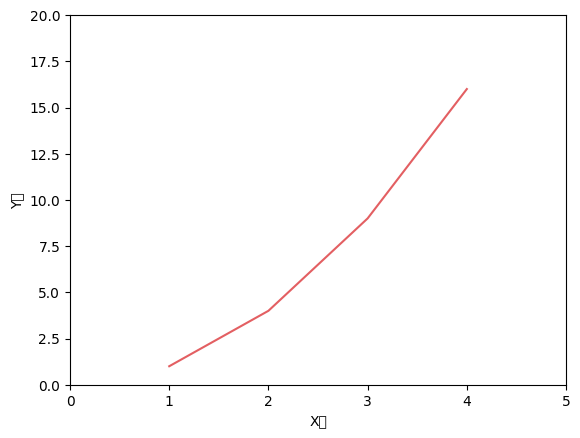

Source code (Python):
#date: 2021-11-17T16:51:31Z
#url: https://api.github.com/gists/723bb65f3577fc45f6ca0e7e9f7bb4d9
#owner: https://api.github.com/users/chinshin5513


'''
  시각화
  1. matplotlib 패키지 사용
  2. pandas 시각화 제공 ( matplotlib 기능 일부분 제공 )
  3. matplotlib  +seaborn 패키지
  설치
  pip install matplotlib
'''
import matplotlib.pyplot as plt

# 한글설정
plt.rc("font", family="Malgun Gothic")

'''
   색상 지정
   1) 'b','r' ....
   2) 색상명
   3) 16진수 색상
'''

plt.plot([1,2,3,4],[1,4,9,16], color="#e35f62")
plt.xlabel("X값")
plt.ylabel("Y값")
plt.axis([0,5,0,20])
plt.show()

